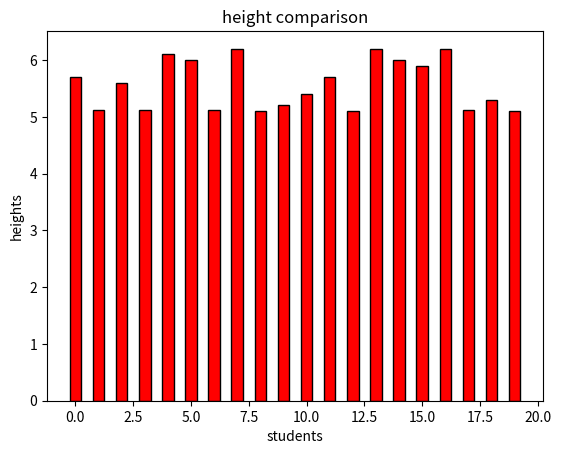
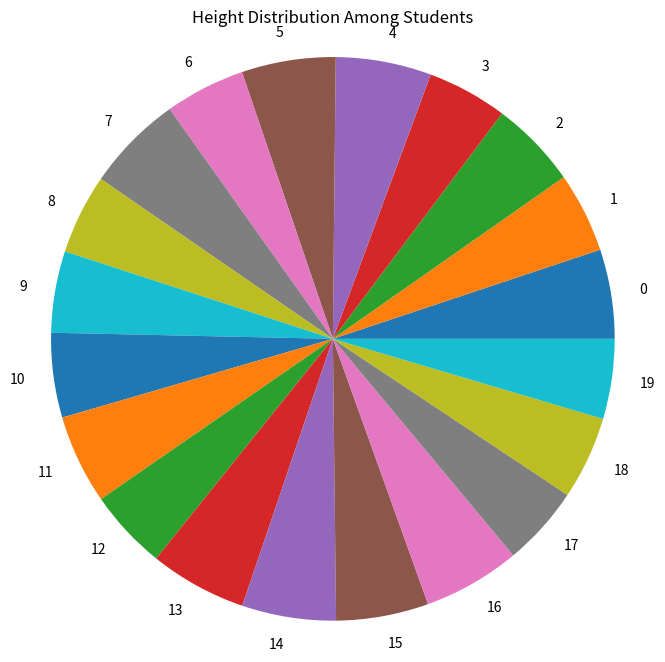

Python code for these plots, in order:
import matplotlib.pyplot as plt  
import numpy as np


height=[5.1,5.2,5.3,5.4,5.5,5.6,5.7,5.8,5.9,5.10,5.11,5.12,6.0,6.1,6.2]
students=[i for i in range(20)]

heights=np.random.choice(height,20)
colors=['y', 'g']
plt.xlabel("students")
plt.ylabel("heights")
plt.title("height comparison")
plt.bar(students,heights,width=0.5,color="r",  edgecolor="black")
plt.show()

plt.figure(figsize=(8, 8))
plt.pie(heights, labels=students)
plt.title("Height Distribution Among Students")
plt.axis('equal')  
plt.show()